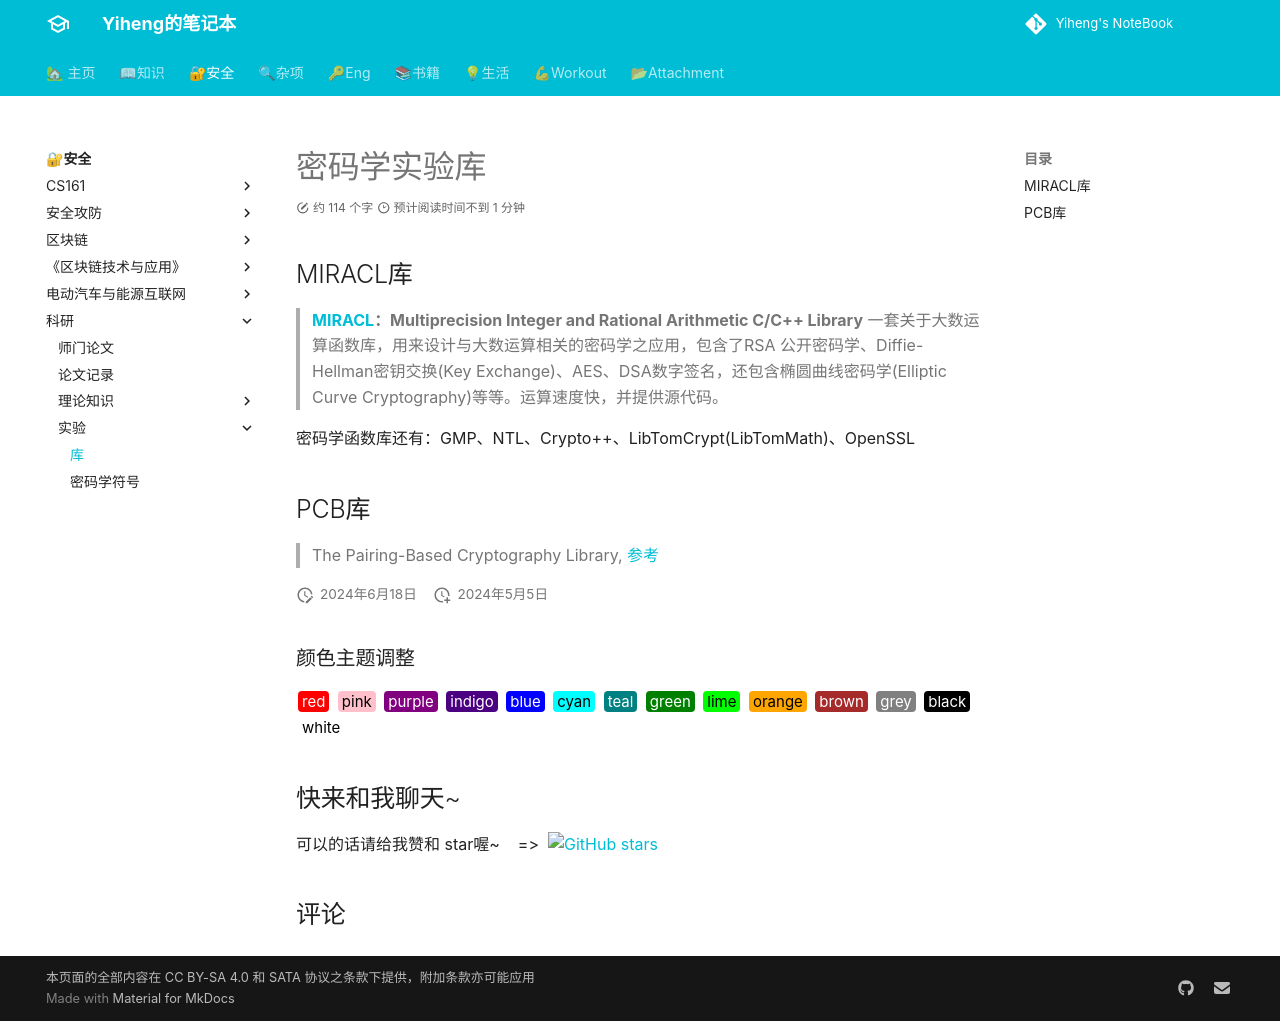

repository: codeheng/codeheng.github.io · page: security_etc/paper/tool/lib/index.html · generator: mkdocs

---
comments: true
---

# 密码学实验库

## MIRACL库

> **[MIRACL](https://github.com/miracl/MIRACL)：Multiprecision Integer and Rational Arithmetic C/C++ Library** 一套关于大数运算函数库，用来设计与大数运算相关的密码学之应用，包含了RSA 公开密码学、Diffie-Hellman密钥交换(Key Exchange)、AES、DSA数字签名，还包含椭圆曲线密码学(Elliptic Curve Cryptography)等等。运算速度快，并提供源代码。

密码学函数库还有：GMP、NTL、Crypto++、LibTomCrypt(LibTomMath)、OpenSSL

## PCB库

> The Pairing-Based Cryptography Library, [参考](https://crypto.stanford.edu/pbc/)
